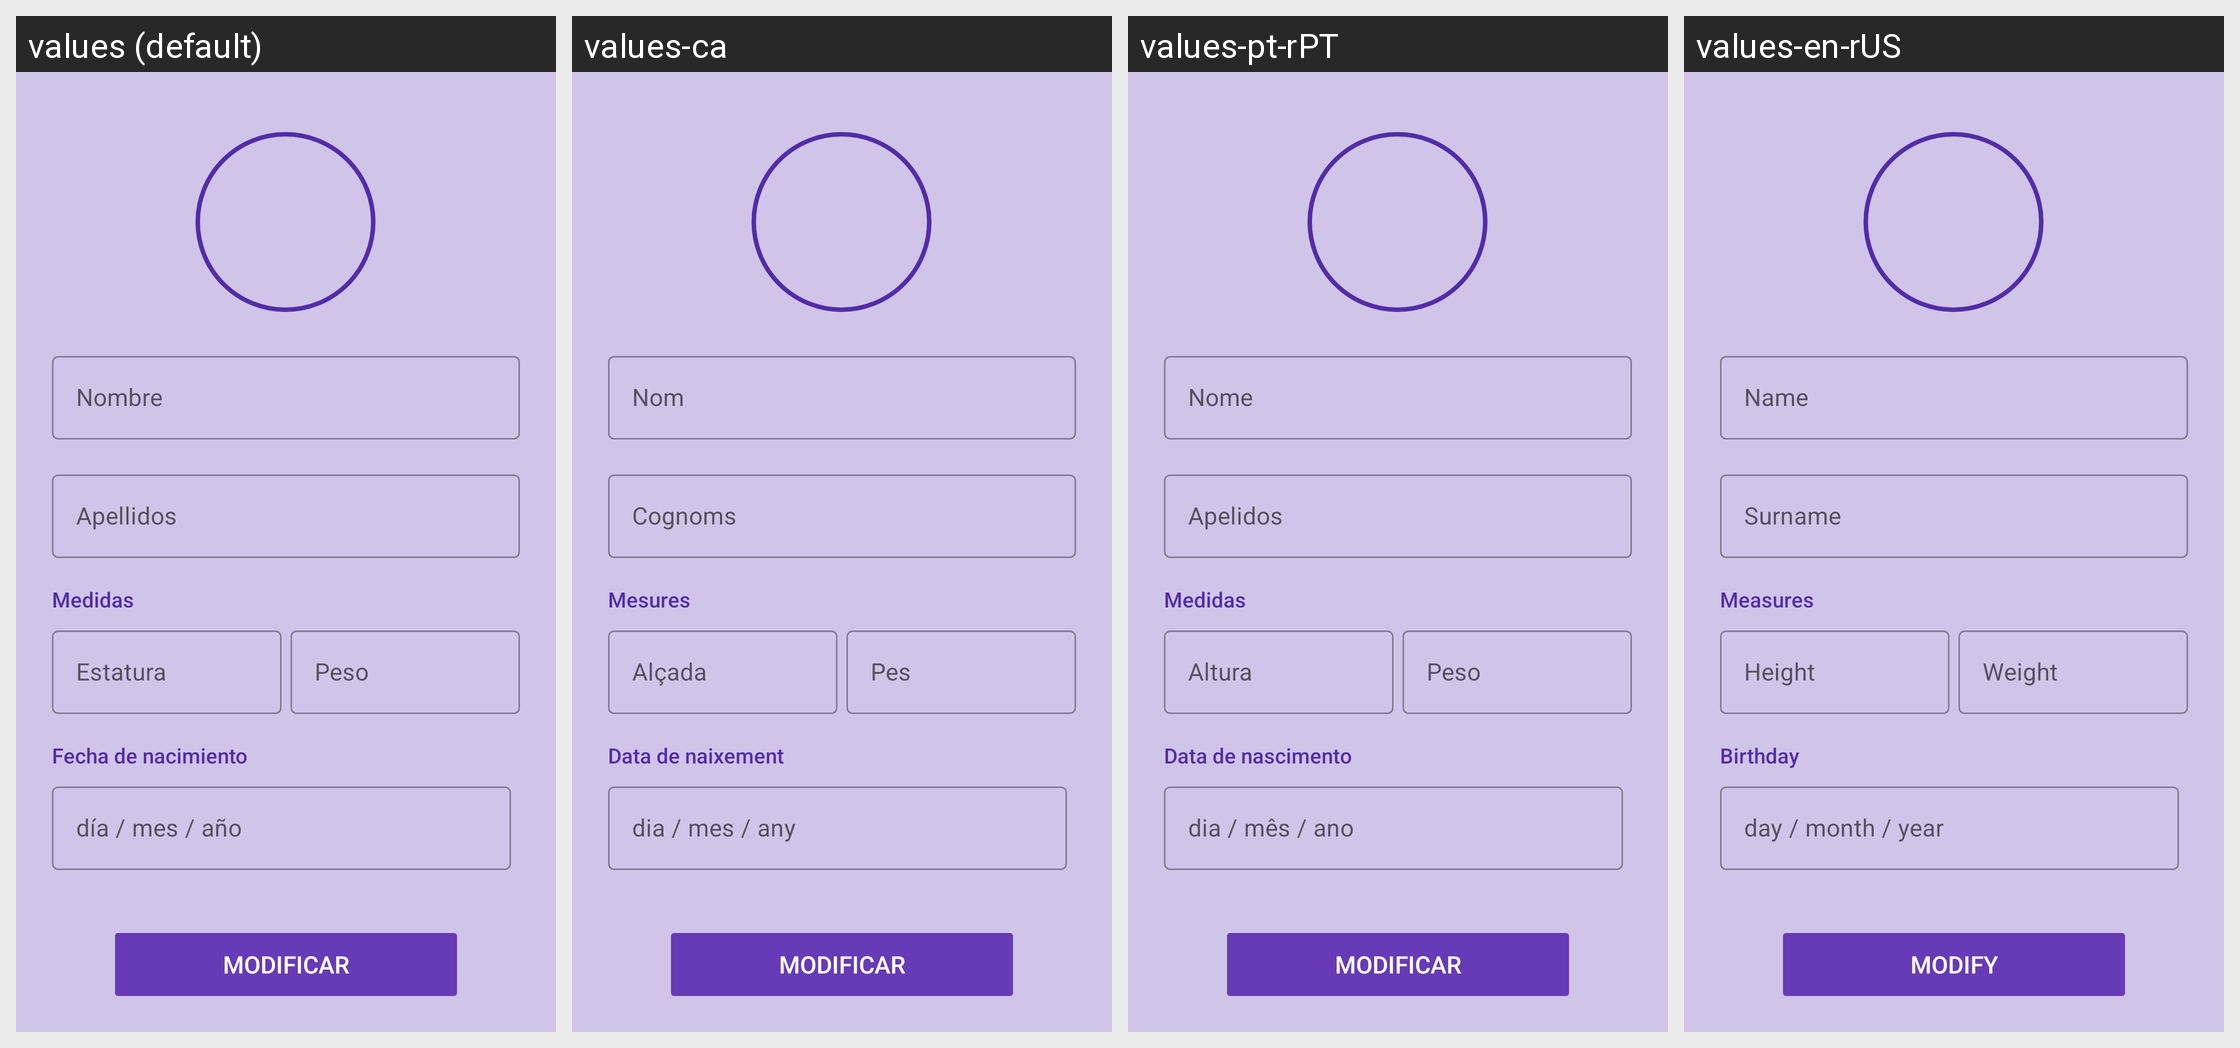

The Android screen above is rendered under several locales of the same app. Produce the string resources it draws, with the default and per-locale values.
Android screen res/layout/fragment_profile_update.xml rendered under 4 locales, left to right: values (default), values-ca, values-pt-rPT, values-en-rUS. Device: Nexus 5 (rendered at 1080×1920; each locale shown at half size, 540×960, under a caption strip naming it); theme Theme.EasyGrow.
Strings drawn on this screen, with the default value and each locale's value (text and hints the layout hard-codes, and strings that could not be matched under every locale, appear in the picture but are not listed):

patient_measures_title
  values: Medidas
  values-ca: Mesures
  values-pt-rPT: Medidas
  values-en-rUS: Measures

patient_birthday_title
  values: Fecha de nacimiento
  values-ca: Data de naixement
  values-pt-rPT: Data de nascimento
  values-en-rUS: Birthday

modify
  values: Modificar
  values-ca: Modificar
  values-pt-rPT: Modificar
  values-en-rUS: Modify
